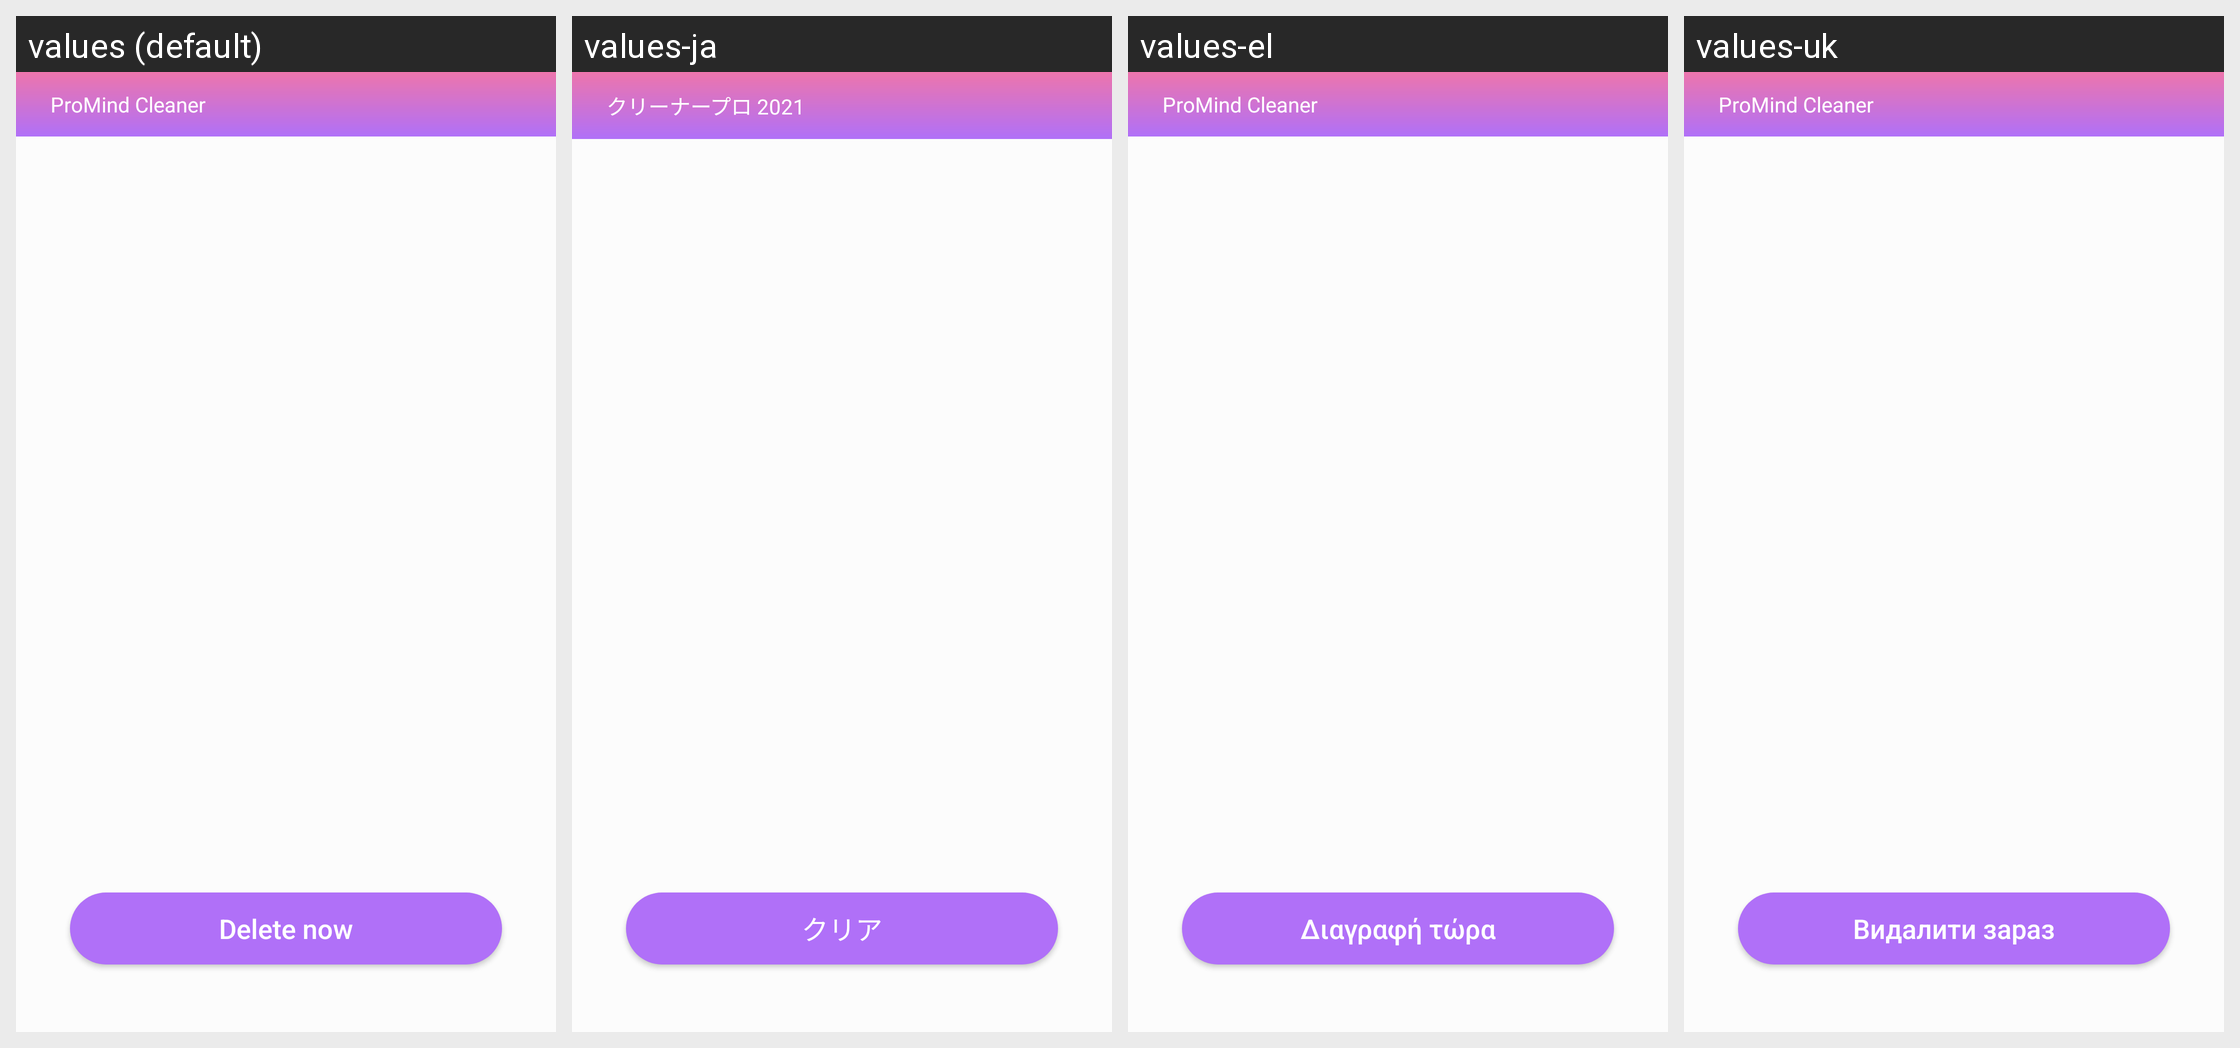

For this localized Android screen grid, give each drawn string resource with its value in every locale shown.
Android screen res/layout/activity_duplicate.xml rendered under 4 locales, left to right: values (default), values-ja, values-el, values-uk. Device: Nexus 5 (rendered at 1080×1920; each locale shown at half size, 540×960, under a caption strip naming it); theme Theme.AppCompat.Translucent.
Other locales in the repository, not shown: values-bg, values-cs, values-de, values-et, values-fil, values-fr, values-hi, values-hr, values-id, values-it, values-pl, values-ru, values-sw, values-tr, values-vi.
Strings drawn on this screen, with the default value and each locale's value (text and hints the layout hard-codes, and strings that could not be matched under every locale, appear in the picture but are not listed):

app_name
  values: ProMind Cleaner
  values-ja: クリーナープロ 2021
  values-el: ProMind Cleaner  [not translated; the default value is used]
  values-uk: ProMind Cleaner  [not translated; the default value is used]

delete_now
  values: Delete now
  values-ja: クリア
  values-el: Διαγραφή τώρα
  values-uk: Видалити зараз
